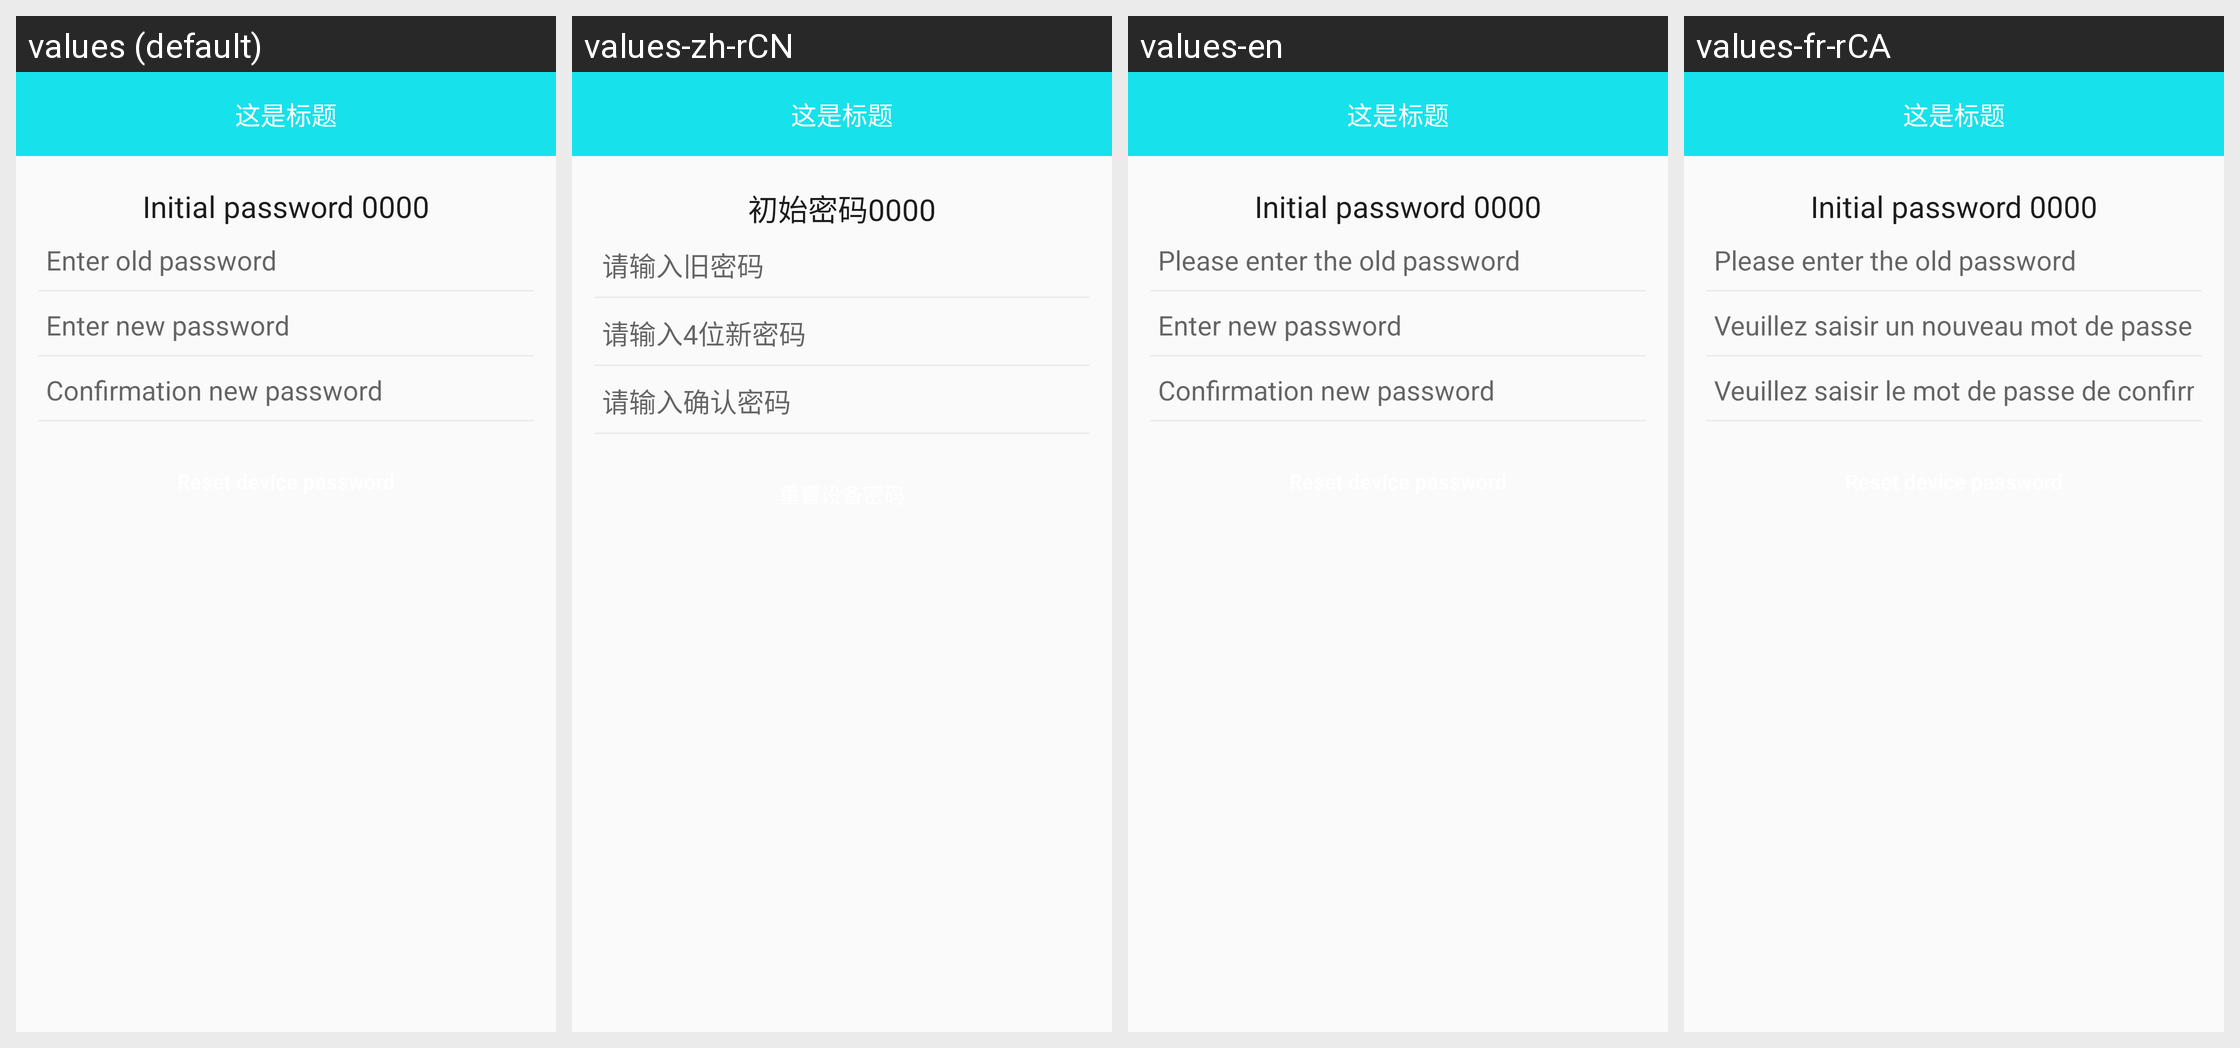

The same Android screen rendered under several of its app's locales, left to right. List the strings drawn on it with the default value and each locale's translation.
Android screen res/layout/activity_b30_reset.xml rendered under 4 locales, left to right: values (default), values-zh-rCN, values-en, values-fr-rCA. Device: Nexus 5 (rendered at 1080×1920; each locale shown at half size, 540×960, under a caption strip naming it); theme BAppTheme.
Other locales in the repository, not shown: values-de-rDE, values-es-rES, values-fr-rBE, values-fr-rFR, values-it-rCH, values-it-rIT, values-ja-rJP, values-ko-rKR, values-pt-rBR, values-ru-rRU, values-vi-rVN, values-zh-rHK, values-zh-rTW.
Strings drawn on this screen, with the default value and each locale's value (text and hints the layout hard-codes, and strings that could not be matched under every locale, appear in the picture but are not listed):

string_init_device_password
  values: Initial password 0000
  values-zh-rCN: 初始密码0000
  values-en: Initial password 0000
  values-fr-rCA: Initial password 0000

string_writ_old_password
  values: Enter old password
  values-zh-rCN: 请输入旧密码
  values-en: Please enter the old password
  values-fr-rCA: Please enter the old password

input_new_password
  values: Enter new password
  values-zh-rCN: 请输入4位新密码
  values-en: Enter new password
  values-fr-rCA: Veuillez saisir un nouveau mot de passe de 4

input_confirm_password
  values: Confirmation new password
  values-zh-rCN: 请输入确认密码
  values-en: Confirmation new password
  values-fr-rCA: Veuillez saisir le mot de passe de confirmation
